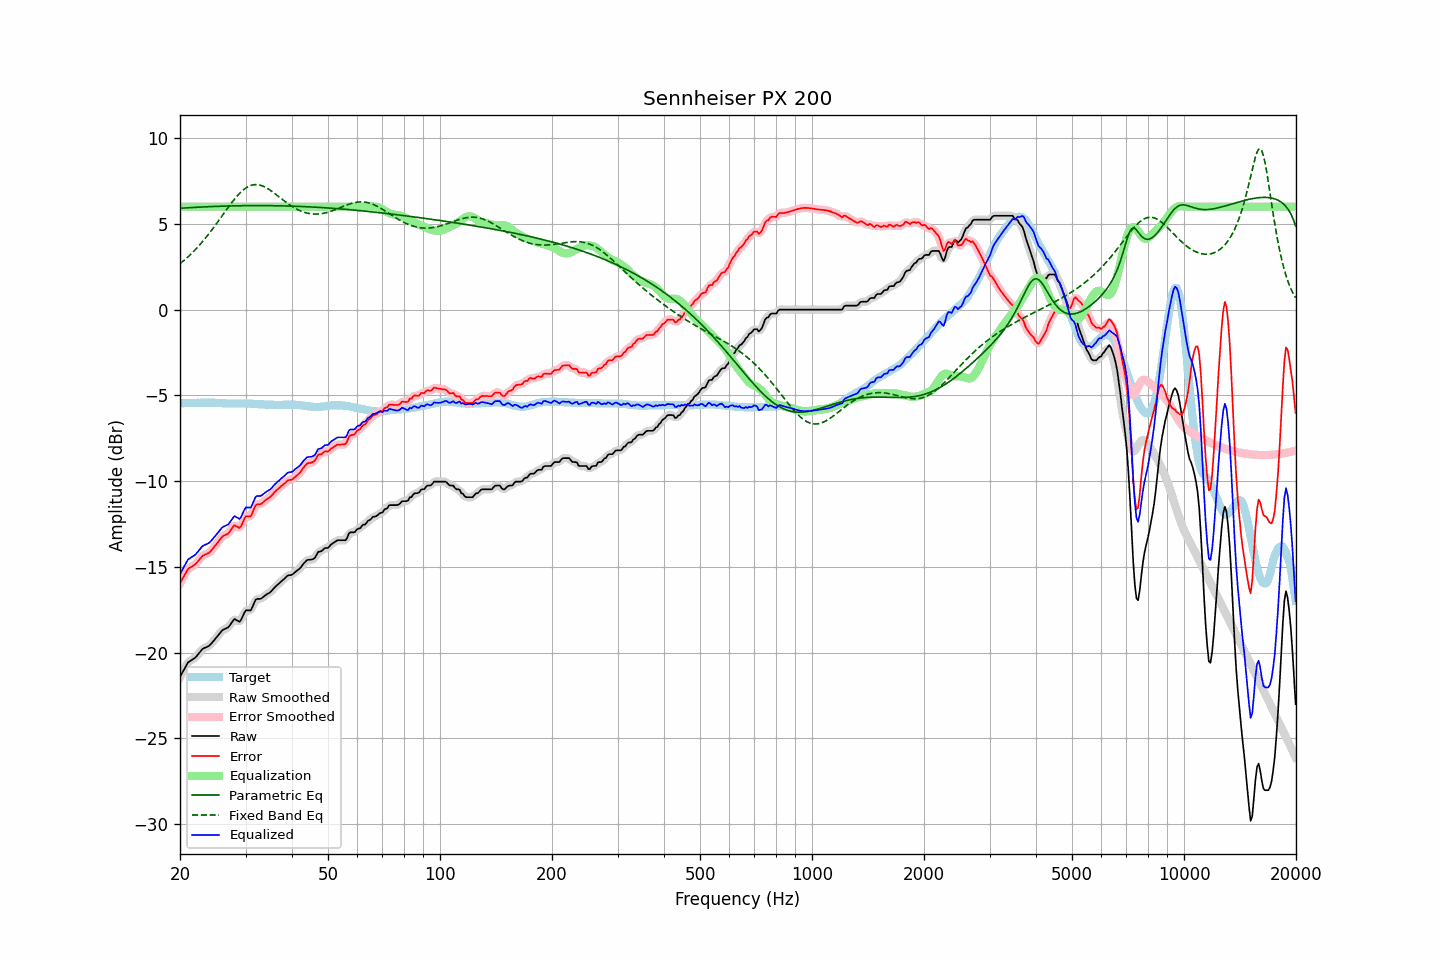

The file beside this chart, header and first rows:
frequency, raw, error, smoothed, error_smoothed, equalization, parametric_eq, fixed_band_eq, equalized_raw, equalized_smoothed, target
20.00, -21.42, -15.96, -21.43, -15.97, 6.00, 5.91, 2.67, -15.42, -15.43, -5.46
20.20, -21.25, -15.79, -21.24, -15.78, 6.00, 5.91, 2.75, -15.25, -15.24, -5.46
20.40, -21.08, -15.62, -21.06, -15.61, 6.00, 5.92, 2.83, -15.08, -15.06, -5.46
20.61, -20.91, -15.46, -20.90, -15.44, 6.00, 5.93, 2.91, -14.91, -14.90, -5.45
20.81, -20.73, -15.28, -20.73, -15.28, 6.00, 5.93, 2.99, -14.73, -14.73, -5.45
21.02, -20.57, -15.12, -20.60, -15.15, 6.00, 5.94, 3.08, -14.57, -14.60, -5.45
21.23, -20.51, -15.06, -20.50, -15.06, 6.00, 5.94, 3.17, -14.51, -14.50, -5.45
21.44, -20.45, -15.01, -20.44, -15.00, 6.00, 5.95, 3.26, -14.45, -14.44, -5.44
21.66, -20.39, -14.95, -20.39, -14.95, 6.00, 5.96, 3.35, -14.39, -14.39, -5.44
21.87, -20.33, -14.89, -20.32, -14.89, 6.00, 5.96, 3.44, -14.33, -14.32, -5.44
22.09, -20.25, -14.81, -20.24, -14.80, 6.00, 5.97, 3.54, -14.25, -14.24, -5.44
22.31, -20.13, -14.70, -20.14, -14.70, 6.00, 5.97, 3.64, -14.13, -14.14, -5.43
22.54, -20.02, -14.58, -20.01, -14.58, 6.00, 5.98, 3.75, -14.02, -14.01, -5.44
22.76, -19.90, -14.47, -19.90, -14.47, 6.00, 5.98, 3.85, -13.90, -13.90, -5.43
22.99, -19.79, -14.36, -19.81, -14.38, 6.00, 5.98, 3.96, -13.79, -13.81, -5.43
23.22, -19.74, -14.31, -19.74, -14.31, 6.00, 5.99, 4.07, -13.74, -13.74, -5.43
23.45, -19.70, -14.27, -19.70, -14.27, 6.00, 5.99, 4.19, -13.70, -13.70, -5.43
23.69, -19.66, -14.23, -19.66, -14.23, 6.00, 6.00, 4.31, -13.66, -13.66, -5.43
23.92, -19.61, -14.19, -19.60, -14.18, 6.00, 6.00, 4.42, -13.61, -13.60, -5.42
24.16, -19.53, -14.10, -19.52, -14.10, 6.00, 6.01, 4.55, -13.53, -13.52, -5.43
24.40, -19.42, -13.99, -19.42, -14.00, 6.00, 6.01, 4.67, -13.42, -13.42, -5.43
24.65, -19.31, -13.88, -19.31, -13.88, 6.00, 6.01, 4.79, -13.31, -13.31, -5.43
24.89, -19.20, -13.76, -19.20, -13.76, 6.00, 6.02, 4.92, -13.20, -13.20, -5.44
25.14, -19.08, -13.64, -19.08, -13.64, 6.00, 6.02, 5.05, -13.08, -13.08, -5.44
25.39, -18.97, -13.52, -18.96, -13.51, 6.00, 6.02, 5.18, -12.97, -12.96, -5.45
25.65, -18.85, -13.40, -18.84, -13.39, 6.00, 6.03, 5.31, -12.85, -12.84, -5.45
25.91, -18.73, -13.27, -18.75, -13.29, 6.00, 6.03, 5.44, -12.73, -12.75, -5.46
26.16, -18.66, -13.20, -18.67, -13.20, 6.00, 6.03, 5.57, -12.66, -12.67, -5.46
26.43, -18.62, -13.15, -18.62, -13.15, 6.00, 6.04, 5.71, -12.62, -12.62, -5.47
26.69, -18.57, -13.10, -18.58, -13.11, 6.00, 6.04, 5.84, -12.57, -12.58, -5.47
26.96, -18.53, -13.06, -18.51, -13.04, 6.00, 6.04, 5.96, -12.53, -12.51, -5.47
27.23, -18.41, -12.94, -18.40, -12.93, 6.00, 6.04, 6.09, -12.41, -12.40, -5.47
27.50, -18.27, -12.79, -18.27, -12.79, 6.00, 6.05, 6.21, -12.27, -12.27, -5.48
27.77, -18.14, -12.66, -18.14, -12.67, 6.00, 6.05, 6.34, -12.14, -12.14, -5.48
28.05, -18.04, -12.57, -18.08, -12.61, 6.00, 6.05, 6.45, -12.04, -12.08, -5.47
28.33, -18.10, -12.63, -18.10, -12.63, 6.00, 6.05, 6.56, -12.10, -12.10, -5.47
28.62, -18.15, -12.68, -18.15, -12.69, 6.00, 6.05, 6.67, -12.15, -12.15, -5.47
28.90, -18.21, -12.74, -18.16, -12.69, 6.00, 6.06, 6.77, -12.21, -12.16, -5.47
29.19, -18.09, -12.62, -18.07, -12.60, 6.00, 6.06, 6.86, -12.09, -12.07, -5.47
29.48, -17.89, -12.42, -17.89, -12.42, 6.00, 6.06, 6.95, -11.89, -11.89, -5.47
29.78, -17.68, -12.21, -17.70, -12.23, 6.00, 6.06, 7.02, -11.68, -11.70, -5.47
30.08, -17.53, -12.05, -17.57, -12.10, 6.00, 6.06, 7.09, -11.53, -11.57, -5.48
30.38, -17.54, -12.06, -17.54, -12.06, 6.00, 6.06, 7.15, -11.54, -11.54, -5.48
30.68, -17.54, -12.06, -17.54, -12.06, 6.00, 6.06, 7.20, -11.54, -11.54, -5.48
30.99, -17.55, -12.06, -17.49, -12.00, 6.00, 6.06, 7.24, -11.55, -11.49, -5.49
31.30, -17.35, -11.86, -17.34, -11.85, 6.00, 6.06, 7.26, -11.35, -11.34, -5.49
31.61, -17.13, -11.63, -17.14, -11.65, 6.00, 6.06, 7.28, -11.13, -11.14, -5.50
31.93, -16.92, -11.42, -16.97, -11.46, 6.00, 6.06, 7.29, -10.92, -10.97, -5.50
32.24, -16.87, -11.36, -16.88, -11.37, 6.00, 6.06, 7.29, -10.87, -10.88, -5.51
32.57, -16.87, -11.35, -16.86, -11.34, 6.00, 6.06, 7.27, -10.87, -10.86, -5.52
32.89, -16.87, -11.35, -16.85, -11.33, 6.00, 6.06, 7.25, -10.87, -10.85, -5.52
33.22, -16.82, -11.30, -16.81, -11.29, 6.00, 6.06, 7.22, -10.82, -10.81, -5.52
33.55, -16.74, -11.21, -16.75, -11.22, 6.00, 6.06, 7.19, -10.74, -10.75, -5.53
33.89, -16.67, -11.13, -16.67, -11.14, 6.00, 6.06, 7.14, -10.67, -10.67, -5.54
34.23, -16.60, -11.06, -16.61, -11.06, 6.00, 6.06, 7.09, -10.60, -10.61, -5.54
34.57, -16.55, -11.00, -16.55, -11.00, 6.00, 6.06, 7.03, -10.55, -10.55, -5.55
34.92, -16.49, -10.94, -16.48, -10.93, 6.00, 6.06, 6.97, -10.49, -10.48, -5.55
35.27, -16.40, -10.85, -16.40, -10.84, 6.00, 6.06, 6.91, -10.40, -10.40, -5.55
35.62, -16.29, -10.74, -16.30, -10.74, 6.00, 6.06, 6.84, -10.29, -10.30, -5.55
35.97, -16.19, -10.63, -16.19, -10.64, 6.00, 6.06, 6.77, -10.19, -10.19, -5.56
... 635 more rows
